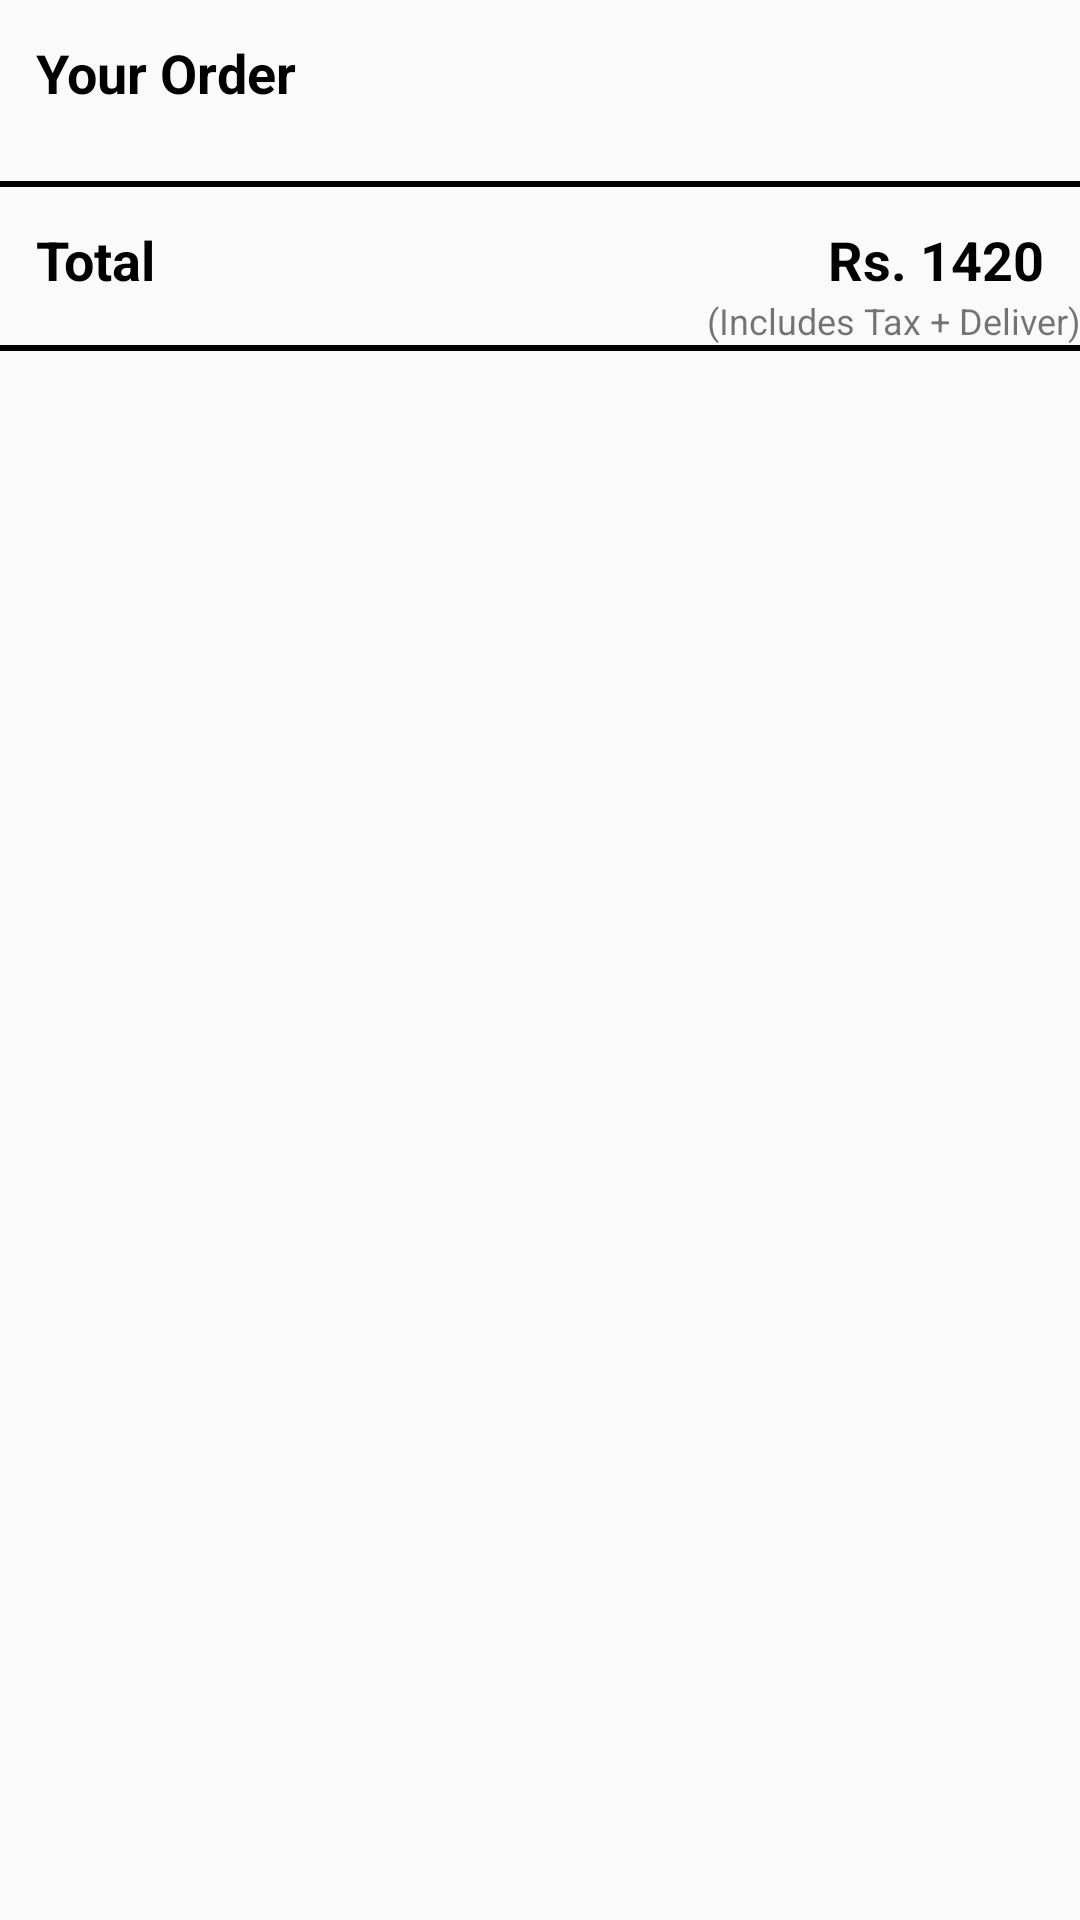

Here is an Android app screen rendered from its layout file. Give the layout XML and the strings, colors and styles it references.
<!-- AndroidManifest.xml: application theme AppTheme -->
<!-- res/layout/layout_checkout.xml -->
<?xml version="1.0" encoding="utf-8"?>
<ScrollView xmlns:android="http://schemas.android.com/apk/res/android"
    android:layout_width="match_parent"
    android:layout_height="match_parent">

    <LinearLayout
        android:layout_width="match_parent"
        android:layout_height="wrap_content"
        android:orientation="vertical">


        <TextView
            android:layout_width="match_parent"
            android:layout_height="wrap_content"
            android:padding="12dp"
            android:text="Your Order"
            android:textColor="@color/black"
            android:textSize="18sp"
            android:textStyle="bold" />

        <android.support.v7.widget.RecyclerView
            android:id="@+id/item_listview"
            android:layout_width="match_parent"
            android:layout_height="wrap_content" />

        <View
            android:layout_width="match_parent"
            android:layout_height="2dp"
            android:layout_marginTop="12dp"
            android:background="@color/black" />


        <LinearLayout
            android:layout_width="match_parent"
            android:layout_height="wrap_content"
            android:orientation="horizontal">

            <TextView
                android:layout_width="match_parent"
                android:layout_height="wrap_content"
                android:layout_weight="1"
                android:gravity="start"
                android:paddingLeft="12dp"
                android:paddingRight="12dp"
                android:paddingTop="12dp"
                android:text="Total"
                android:textColor="@color/black"
                android:textSize="18sp"
                android:textStyle="bold" />

            <TextView
                android:id="@+id/checkout_total"
                android:layout_width="match_parent"
                android:layout_height="wrap_content"
                android:layout_weight="1"
                android:gravity="end"
                android:paddingLeft="12dp"
                android:paddingRight="12dp"
                android:paddingTop="12dp"
                android:text="Rs. 1420"
                android:textColor="@color/black"
                android:textSize="18sp"
                android:textStyle="bold" />
        </LinearLayout>

        <TextView
            android:layout_width="match_parent"
            android:layout_height="wrap_content"
            android:gravity="end"
            android:text="(Includes Tax + Deliver)"
            android:textSize="12sp" />

        <View
            android:layout_width="match_parent"
            android:layout_height="2dp"
            android:background="@color/black" />

    </LinearLayout>

</ScrollView>
<!-- resources referenced by this layout -->
<resources>
  <color name="black">#000000</color>
  <style name="AppTheme" parent="Theme.AppCompat.Light.DarkActionBar">
          
          <item name="colorPrimary">@color/Chocolate</item>
          <item name="colorPrimaryDark">@color/DarkChocolate</item>
          <item name="colorAccent">@color/Chocolate</item>
      </style>
  <color name="Chocolate">#D2691E</color>
</resources>
